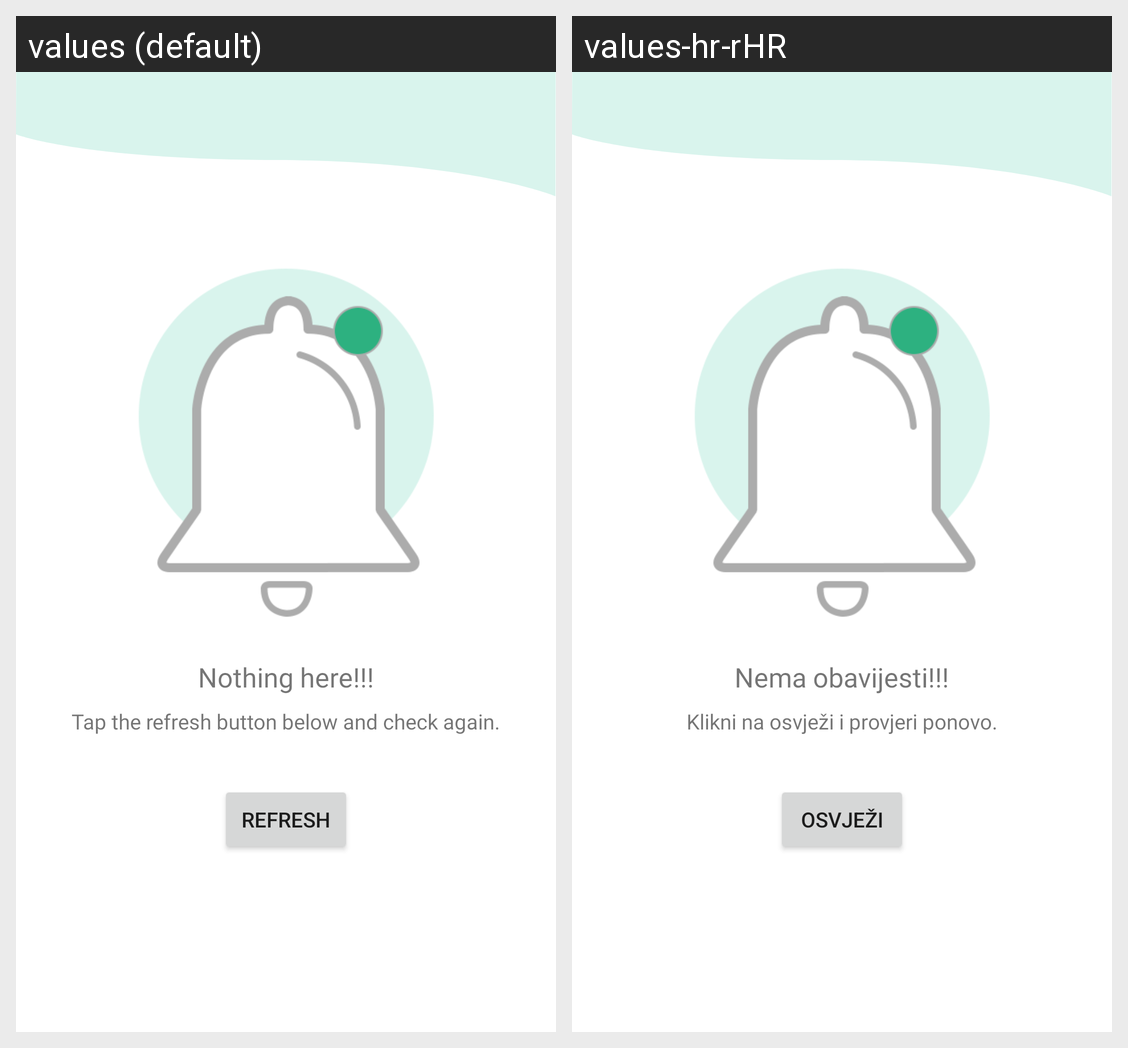

Translations of the strings shown on this Android screen, per locale in the grid:
Android screen res/layout/activity_notifications.xml rendered under 2 locales, left to right: values (default), values-hr-rHR. Device: Nexus 5 (rendered at 1080×1920; each locale shown at half size, 540×960, under a caption strip naming it); theme Theme.TreeApp.
Strings drawn on this screen, with the default value and each locale's value (text and hints the layout hard-codes, and strings that could not be matched under every locale, appear in the picture but are not listed):

tap_the_refresh_button_below_and_check_again
  values: Tap the refresh button below and check again.
  values-hr-rHR: Klikni na osvježi i provjeri ponovo.

refresh
  values: Refresh
  values-hr-rHR: Osvježi

nothing_here
  values: Nothing here!!!
  values-hr-rHR: Nema obavijesti!!!
